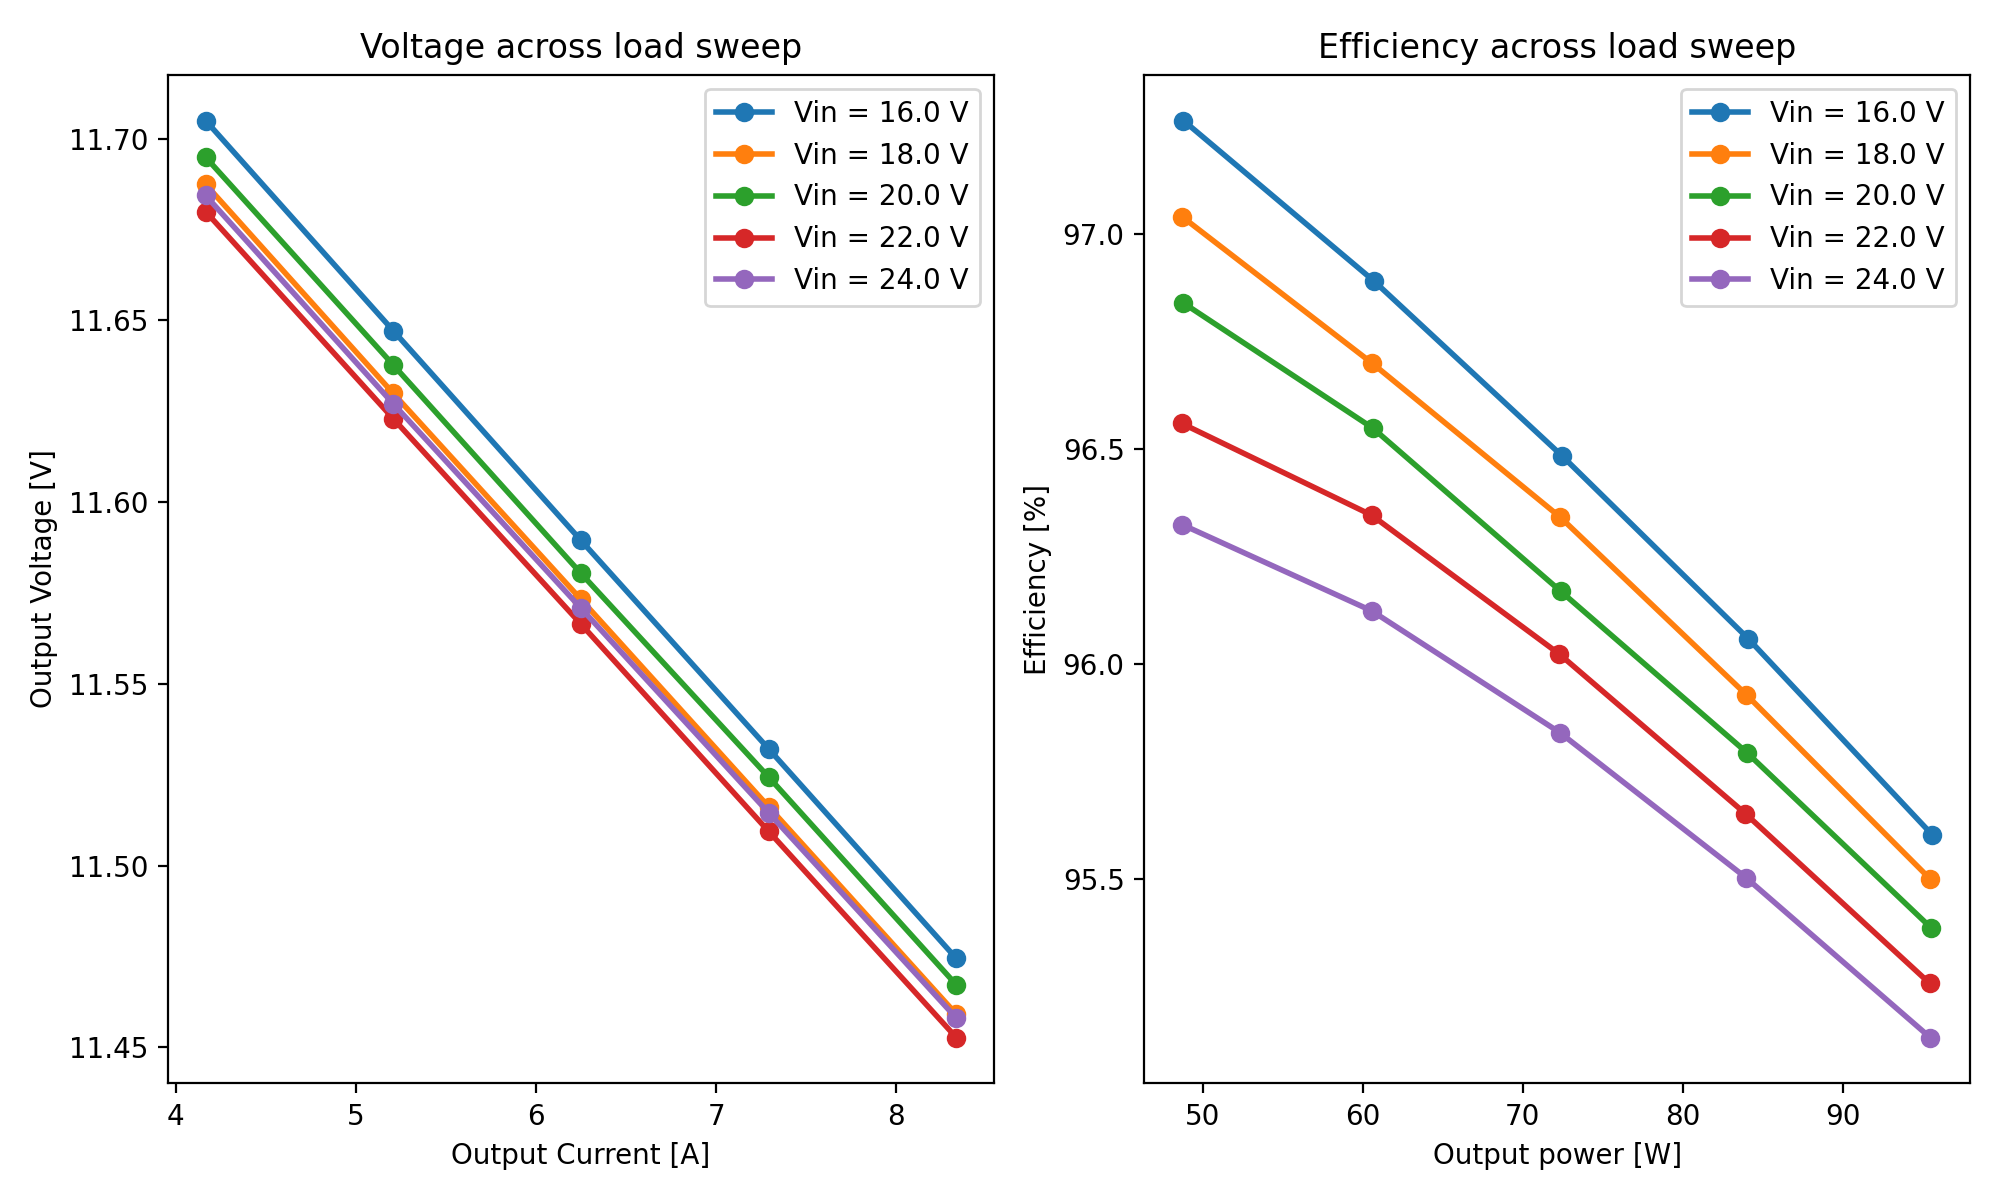

Data behind this chart, as committed beside it:
Sweep, Vin, Iin, Pin, Vout, Iout, Pout, Eff
1.0, 16.0, 3.134, 50.14, 11.71, 4.167, 48.77, 97.26
1.0, 16.0, 3.913, 62.61, 11.65, 5.208, 60.66, 96.89
1.0, 16.0, 4.692, 75.07, 11.59, 6.25, 72.43, 96.48
1.0, 16.0, 5.471, 87.54, 11.53, 7.291, 84.09, 96.06
1.0, 16.0, 6.251, 100, 11.47, 8.333, 95.62, 95.6
2.0, 18.0, 2.788, 50.18, 11.69, 4.167, 48.7, 97.04
2.0, 18.0, 3.48, 62.64, 11.63, 5.208, 60.57, 96.7
2.0, 18.0, 4.171, 75.08, 11.57, 6.25, 72.33, 96.34
2.0, 18.0, 4.863, 87.53, 11.52, 7.291, 83.97, 95.93
2.0, 18.0, 5.555, 99.99, 11.46, 8.333, 95.49, 95.5
3.0, 20.0, 2.516, 50.32, 11.69, 4.167, 48.73, 96.84
3.0, 20.0, 3.139, 62.78, 11.64, 5.208, 60.61, 96.55
3.0, 20.0, 3.763, 75.26, 11.58, 6.25, 72.38, 96.17
3.0, 20.0, 4.386, 87.72, 11.52, 7.291, 84.03, 95.79
3.0, 20.0, 5.009, 100.2, 11.47, 8.333, 95.56, 95.38
4.0, 22.0, 2.291, 50.4, 11.68, 4.167, 48.67, 96.56
4.0, 22.0, 2.856, 62.83, 11.62, 5.208, 60.54, 96.35
4.0, 22.0, 3.422, 75.28, 11.57, 6.25, 72.29, 96.02
4.0, 22.0, 3.988, 87.74, 11.51, 7.291, 83.92, 95.65
4.0, 22.0, 4.554, 100.2, 11.45, 8.333, 95.44, 95.26
5.0, 24.0, 2.106, 50.54, 11.68, 4.167, 48.69, 96.32
5.0, 24.0, 2.625, 63.0, 11.63, 5.208, 60.56, 96.12
5.0, 24.0, 3.144, 75.46, 11.57, 6.25, 72.32, 95.84
5.0, 24.0, 3.663, 87.91, 11.51, 7.291, 83.96, 95.5
5.0, 24.0, 4.182, 100.4, 11.46, 8.333, 95.48, 95.13
